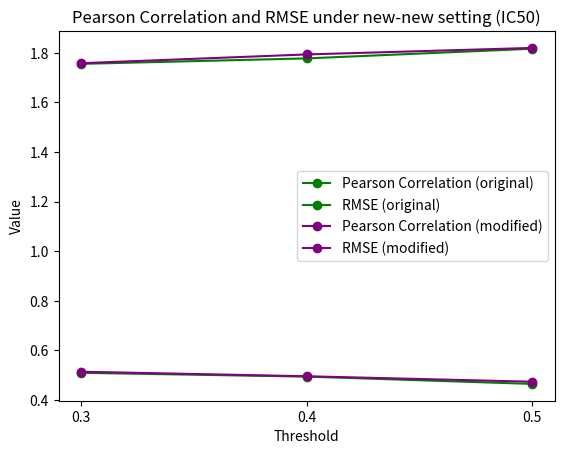

This chart was generated by the following Python code:
import matplotlib.pyplot as plt

# Sample data
x_values = ['0.3', '0.4', '0.5']
correlation_values1 = [0.50981112, 0.49461565, 0.46512096]
rmse_values1 = [1.75455851, 1.77652398, 1.81545774]
correlation_values2 = [0.5143357, 0.49600565, 0.4739919]
rmse_values2 = [1.75722742, 1.79249492, 1.81875831]

# Create a figure and axis
fig, ax = plt.subplots()

# Create scatterplot for correlation
ax.plot(x_values, correlation_values1, marker='o', linestyle='-', color='green', label='Pearson Correlation (original)')

# Create scatterplot for RMSE
ax.plot(x_values, rmse_values1, marker='o', linestyle='-', color='green', label='RMSE (original)')

# Create scatterplot for correlation
ax.plot(x_values, correlation_values2, marker='o', linestyle='-', color='purple', label='Pearson Correlation (modified)')

# Create scatterplot for RMSE
ax.plot(x_values, rmse_values2, marker='o', linestyle='-', color='purple', label='RMSE (modified)')

# Set labels and title
ax.set_xlabel('Threshold')
ax.set_ylabel('Value')
plt.title('Pearson Correlation and RMSE under new-new setting (IC50)')
# ax.set_xticks(x_values)
# Add legend
plt.legend()

# Save the plot as an image file (e.g., PNG, JPEG, SVG, PDF)
plt.savefig('plot.png')

